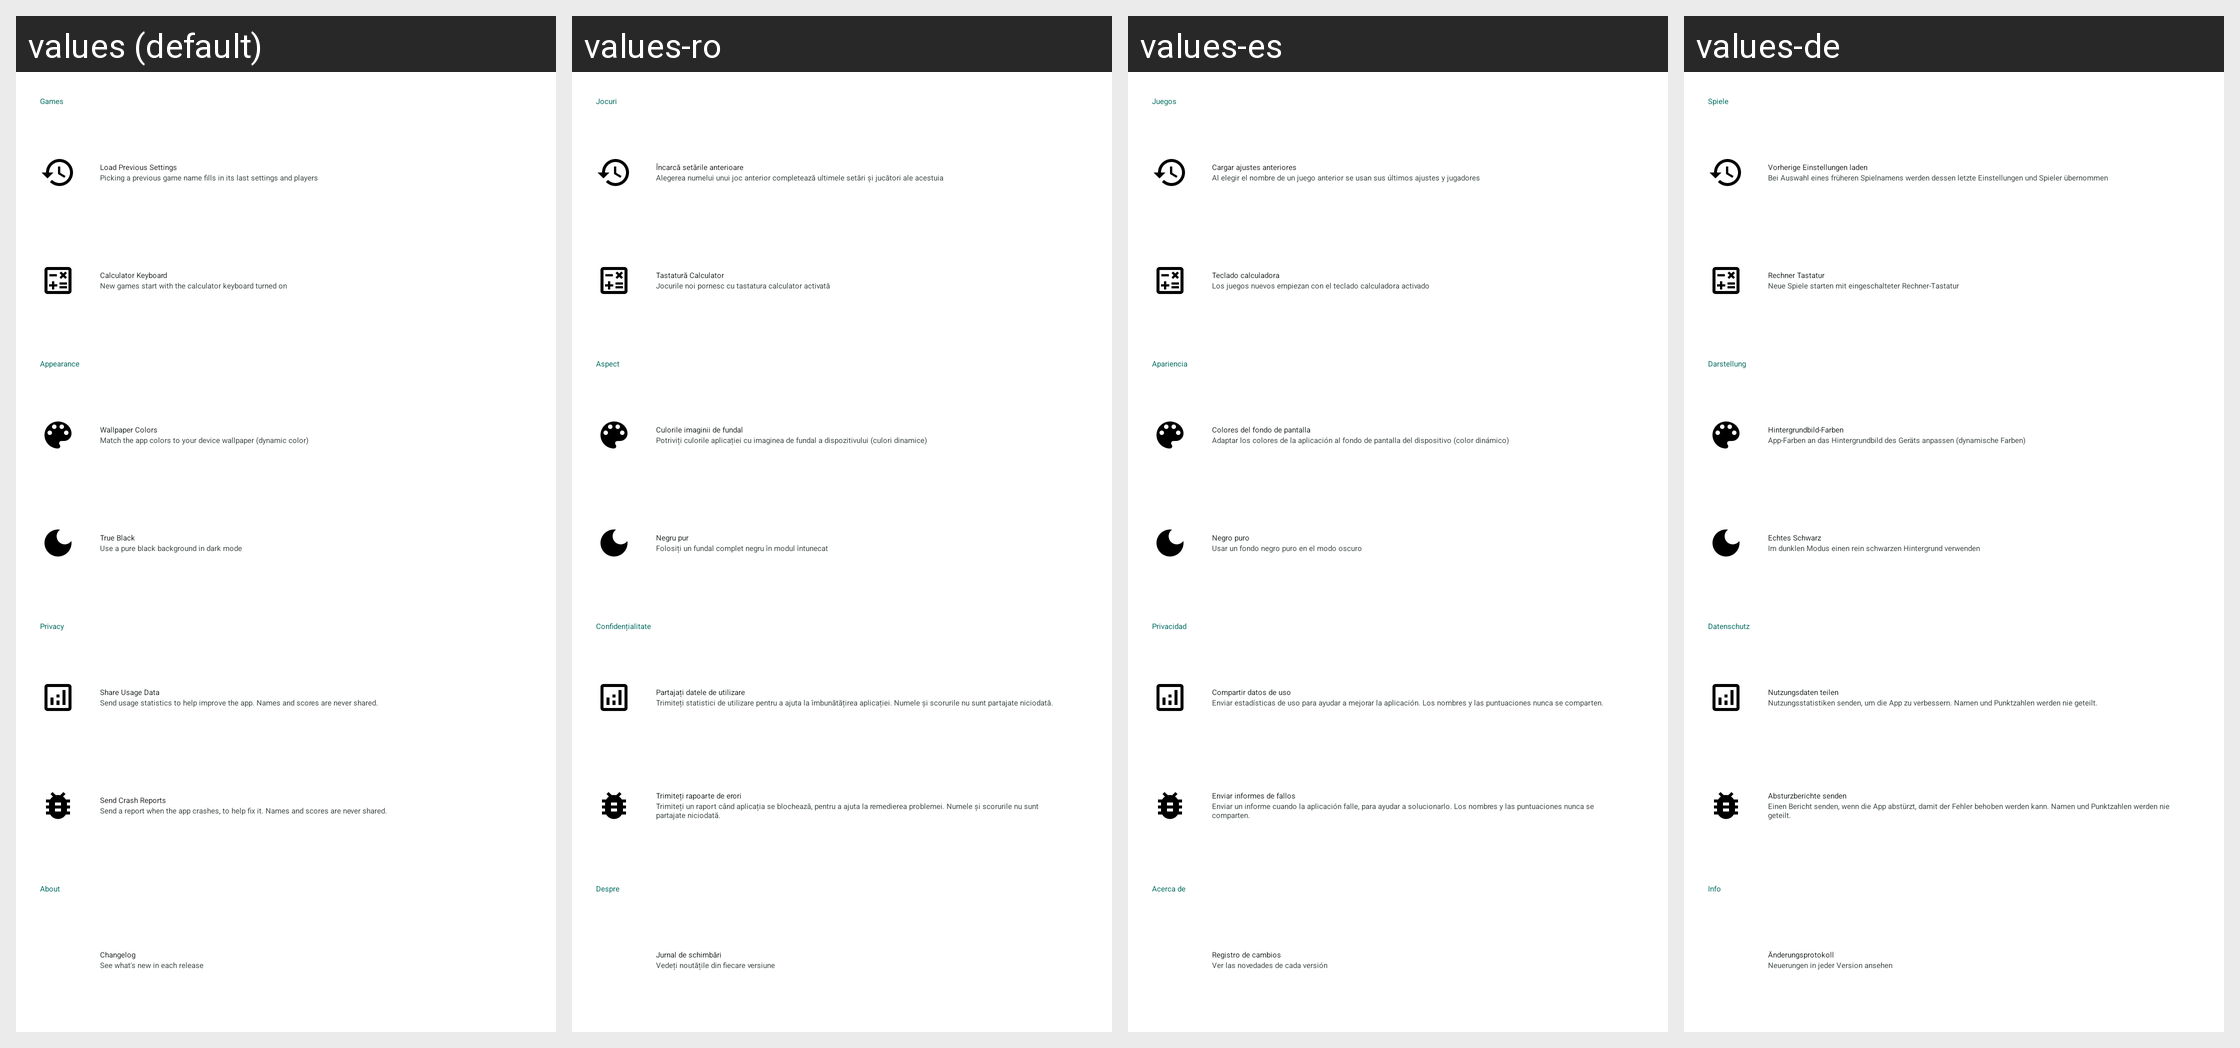

Translations of the strings shown on this Android screen, per locale in the grid:
Android screen res/layout/fragment_settings.xml rendered under 4 locales, left to right: values (default), values-ro, values-es, values-de. Device: Nexus 5 (rendered at 1080×1920; each locale shown at half size, 540×960, under a caption strip naming it); theme AppTheme.
Other locales in the repository, not shown: values-fr, values-hi, values-id, values-in, values-ja, values-pt, values-zh, values-zh-rHK, values-zh-rSG, values-zh-rTW.
Strings drawn on this screen, with the default value and each locale's value (text and hints the layout hard-codes, and strings that could not be matched under every locale, appear in the picture but are not listed):

settingsGamesHeader
  values: Games
  values-ro: Jocuri
  values-es: Juegos
  values-de: Spiele

settingsAutoLoadSettingsTitle
  values: Load Previous Settings
  values-ro: Încarcă setările anterioare
  values-es: Cargar ajustes anteriores
  values-de: Vorherige Einstellungen laden

settingsAutoLoadSettingsSummary
  values: Picking a previous game name fills in its last settings and players
  values-ro: Alegerea numelui unui joc anterior completează ultimele setări și jucători ale acestuia
  values-es: Al elegir el nombre de un juego anterior se usan sus últimos ajustes y jugadores
  values-de: Bei Auswahl eines früheren Spielnamens werden dessen letzte Einstellungen und Spieler übernommen

useCalculatorTitle
  values: Calculator Keyboard
  values-ro: Tastatură Calculator
  values-es: Teclado calculadora
  values-de: Rechner Tastatur

settingsCalculatorDefaultSummary
  values: New games start with the calculator keyboard turned on
  values-ro: Jocurile noi pornesc cu tastatura calculator activată
  values-es: Los juegos nuevos empiezan con el teclado calculadora activado
  values-de: Neue Spiele starten mit eingeschalteter Rechner-Tastatur

settingsAppearanceHeader
  values: Appearance
  values-ro: Aspect
  values-es: Apariencia
  values-de: Darstellung

settingsDynamicColorTitle
  values: Wallpaper Colors
  values-ro: Culorile imaginii de fundal
  values-es: Colores del fondo de pantalla
  values-de: Hintergrundbild-Farben

settingsDynamicColorSummary
  values: Match the app colors to your device wallpaper (dynamic color)
  values-ro: Potriviți culorile aplicației cu imaginea de fundal a dispozitivului (culori dinamice)
  values-es: Adaptar los colores de la aplicación al fondo de pantalla del dispositivo (color dinámico)
  values-de: App-Farben an das Hintergrundbild des Geräts anpassen (dynamische Farben)

settingsTrueBlackTitle
  values: True Black
  values-ro: Negru pur
  values-es: Negro puro
  values-de: Echtes Schwarz

settingsTrueBlackSummary
  values: Use a pure black background in dark mode
  values-ro: Folosiți un fundal complet negru în modul întunecat
  values-es: Usar un fondo negro puro en el modo oscuro
  values-de: Im dunklen Modus einen rein schwarzen Hintergrund verwenden

settingsPrivacyHeader
  values: Privacy
  values-ro: Confidențialitate
  values-es: Privacidad
  values-de: Datenschutz

settingsShareDataTitle
  values: Share Usage Data
  values-ro: Partajați datele de utilizare
  values-es: Compartir datos de uso
  values-de: Nutzungsdaten teilen

settingsShareDataSummary
  values: Send usage statistics to help improve the app. Names and scores are never shared.
  values-ro: Trimiteți statistici de utilizare pentru a ajuta la îmbunătățirea aplicației. Numele și scorurile nu sunt partajate niciodată.
  values-es: Enviar estadísticas de uso para ayudar a mejorar la aplicación. Los nombres y las puntuaciones nunca se comparten.
  values-de: Nutzungsstatistiken senden, um die App zu verbessern. Namen und Punktzahlen werden nie geteilt.

settingsCrashReportsTitle
  values: Send Crash Reports
  values-ro: Trimiteți rapoarte de erori
  values-es: Enviar informes de fallos
  values-de: Absturzberichte senden

settingsCrashReportsSummary
  values: Send a report when the app crashes, to help fix it. Names and scores are never shared.
  values-ro: Trimiteți un raport când aplicația se blochează, pentru a ajuta la remedierea problemei. Numele și scorurile nu sunt partajate niciodată.
  values-es: Enviar un informe cuando la aplicación falle, para ayudar a solucionarlo. Los nombres y las puntuaciones nunca se comparten.
  values-de: Einen Bericht senden, wenn die App abstürzt, damit der Fehler behoben werden kann. Namen und Punktzahlen werden nie geteilt.

settingsAboutHeader
  values: About
  values-ro: Despre
  values-es: Acerca de
  values-de: Info

actionChangelog
  values: Changelog
  values-ro: Jurnal de schimbări
  values-es: Registro de cambios
  values-de: Änderungsprotokoll

settingsChangelogSummary
  values: See what's new in each release
  values-ro: Vedeți noutățile din fiecare versiune
  values-es: Ver las novedades de cada versión
  values-de: Neuerungen in jeder Version ansehen
